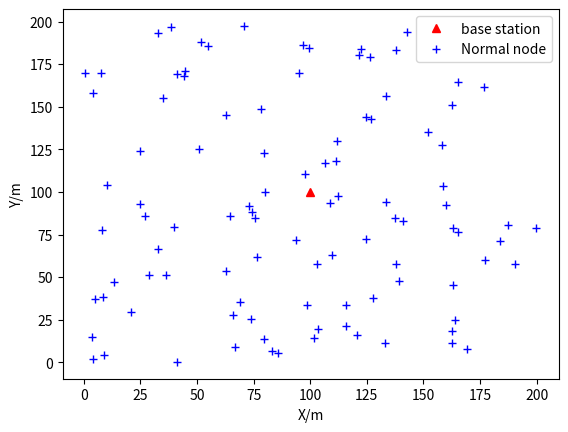
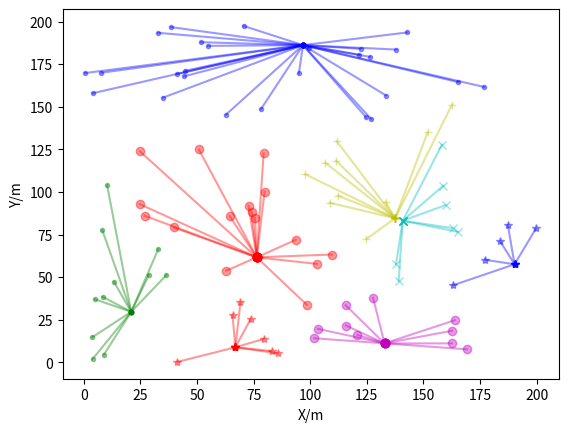
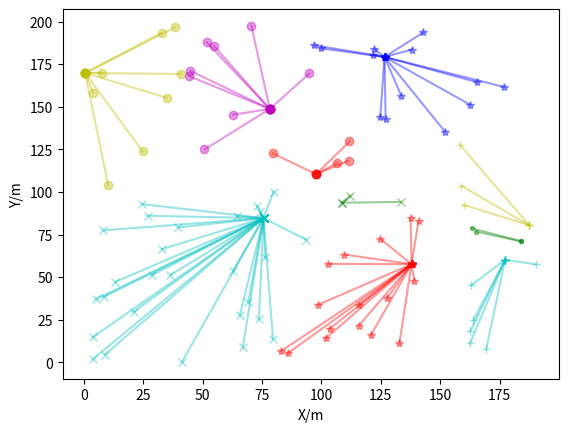
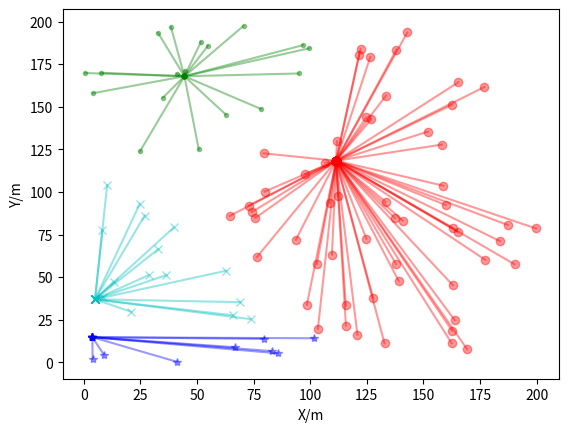
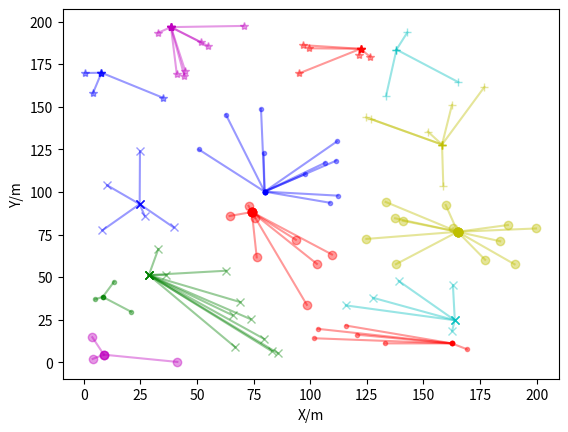
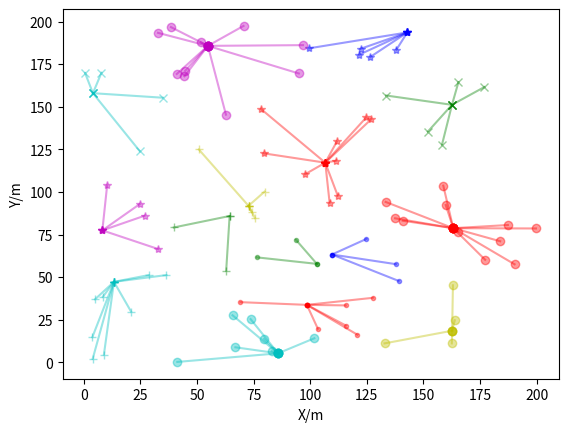
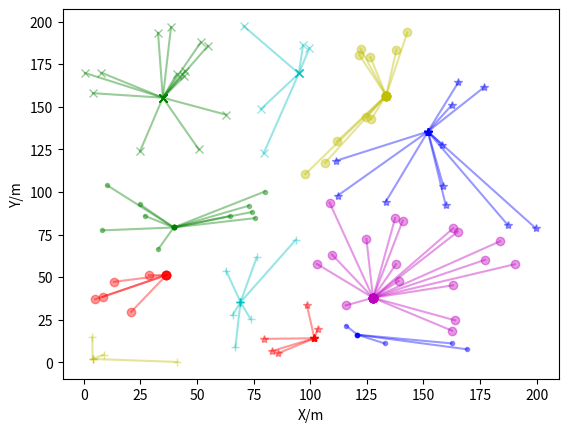
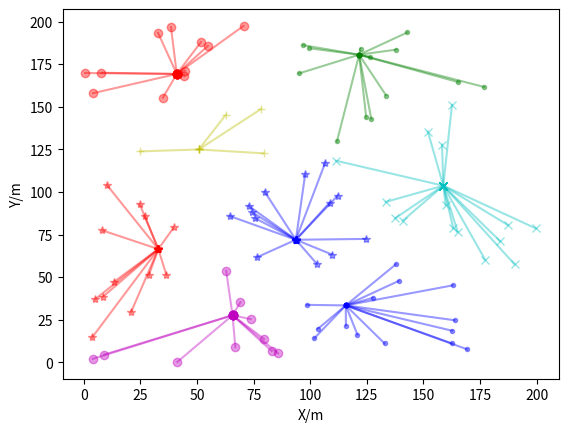
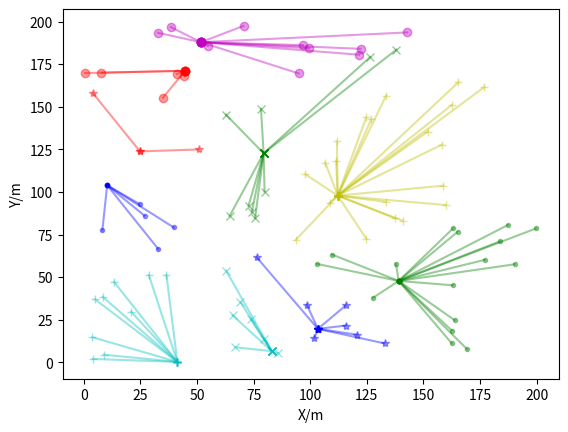
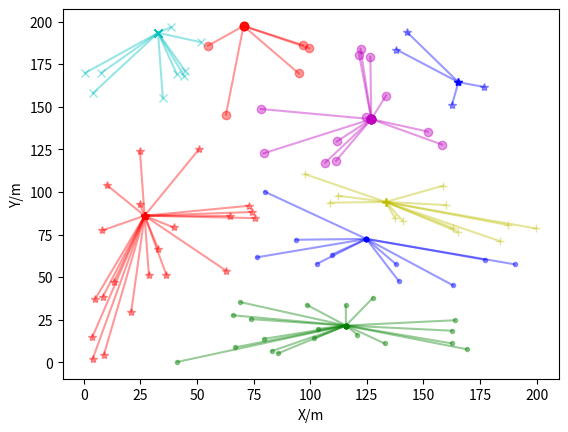
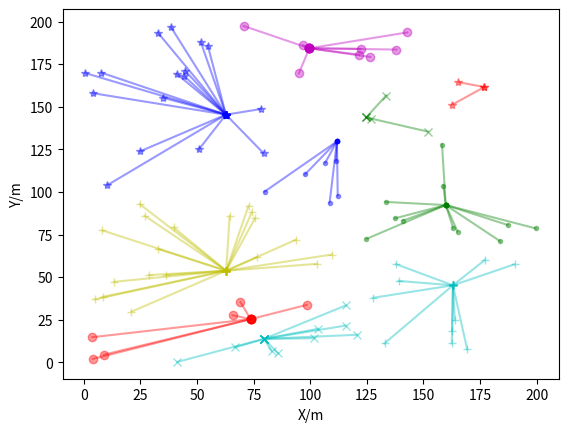
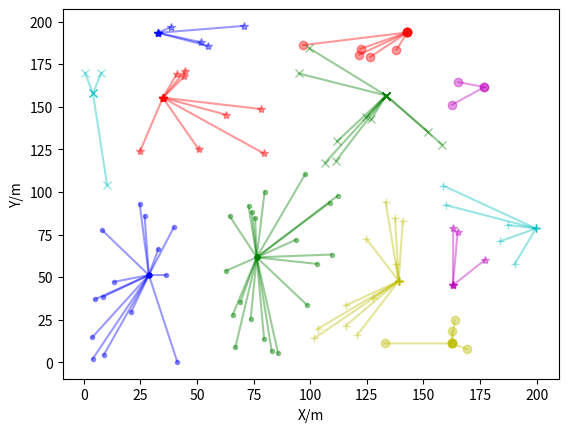
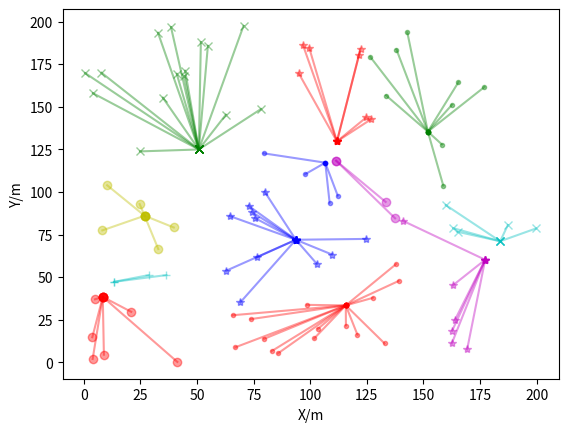
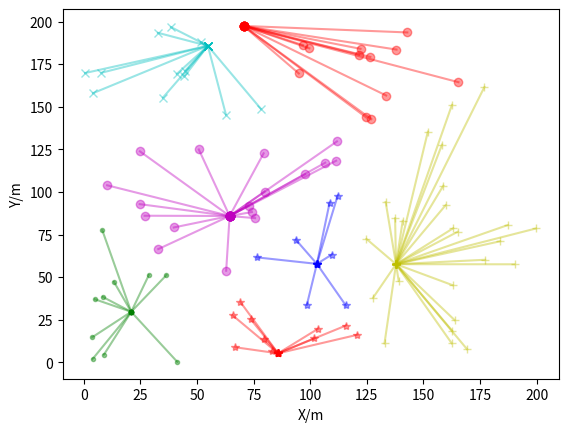
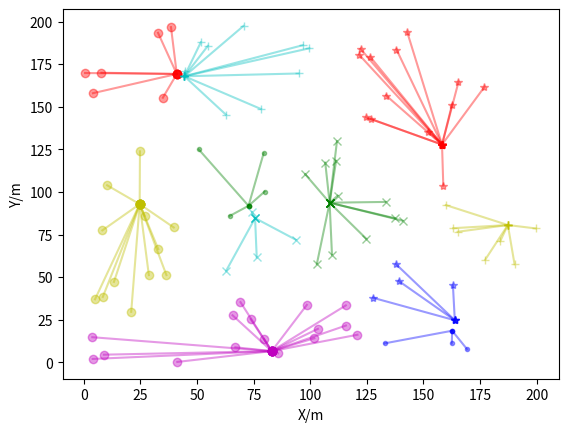
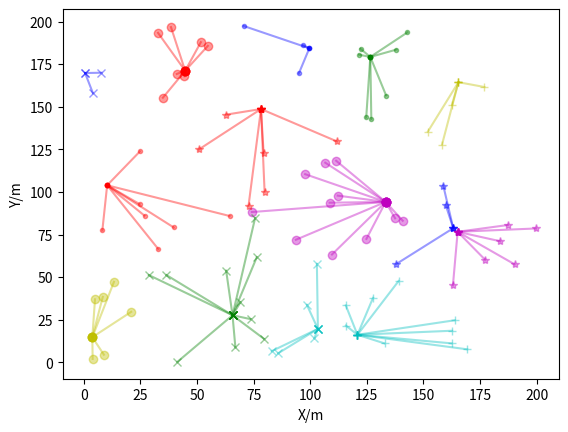

Write the Python code that produced these figures, in order.
#!/usr/bin/env python

'''
=================================================
@Title  ：Leach for WSN
[redacted]
@Date   ：2019-09-27
==================================================
'''
# https://www.geeksforgeeks.org/matplotlib-markers-module-in-python/
# https://stackoverflow.com/questions/22408237/named-colors-in-matplotlib


import numpy as np
import matplotlib.pyplot as plt


class WSN(object):
    """ The network architecture with desired parameters """
    xm = 200  # Length of the yard
    ym = 200  # Width of the yard
    n = 100  # total number of nodes

    sink = None  # Sink node, type is 'Node'
    nodes_list = None  # All sensor nodes set

    # Energy model (all values in Joules)
    # Eelec = ETX = ERX
    ETX = 50 * (10 ** (-9))  # Energy for transferring of each bit:Transmission unit message loss energy:50nJ/bit
    ERX = 50 * (10 ** (-9))  # Energy for receiving of each bit:Receive unit message loss energy:50nJ/bit

    # Transmit Amplifier types
    Efs = 10 * (10 ** (-12))  # Energy of free space model:Free space propagation model:10pJ/bit/m2

    # Energy of multi path model:Multipath attenuation spatial energy model:0.0013pJ/bit/m4
    Emp = 0.0013 * (10 ** (-12))
    EDA = 5 * (10 ** (-9))  # Data aggregation energy:Aggregate energy 5nJ/bit
    f_r = 0.6  # fusion_rate:Fusion rate, 0 means perfect fusion

    # Message
    CM = 3200  # Control message size/bit
    DM = 40960  # Data message size/bit

    # computation of do
    do = np.sqrt(Efs / Emp)  # 87.70580193070293

    # Malicious sensor node
    m_n = 0  # the number of malicious sensor nodes

    # Node State in Network
    n_dead = 0  # The number of dead nodes
    flag_first_dead = 0  # Flag tells that the first node died
    flag_all_dead = 0  # Flag tells that all nodes died
    flag_net_stop = 0  # Flag tells that network stop working:90% nodes died
    round_first_dead = 0  # The round when the first node died
    round_all_dead = 0  # The round when all nodes died
    round_net_stop = 0  # The round when the network stop working

    def dist(x, y):
        """ Determine the one-dimensional distance between two nodes """
        distance = np.sqrt(np.power((x.xm - y.xm), 2) + np.power((x.ym - y.ym), 2))
        return distance

    def trans_energy(data, dis):
        if dis > WSN.do:
            energy = WSN.ETX * data + WSN.Emp * data * (dis ** 4)
        else:  # min_dis <= do
            energy = WSN.ETX * data + WSN.Efs * data * (dis ** 2)
        return energy

    def node_state(r: int):
        nodes = WSN.nodes_list
        n_dead = 0
        for node in nodes:
            if node.energy <= Node.energy_threshold:
                n_dead += 1
                if WSN.flag_first_dead == 0 and n_dead == 1:
                    WSN.flag_first_dead = 1
                    WSN.round_first_dead = r - Leach.r_empty
        if WSN.flag_net_stop == 0 and n_dead >= (WSN.n * 0.9):
            WSN.flag_net_stop = 1
            WSN.round_net_stop = r - Leach.r_empty
        if n_dead == WSN.n - 1:
            WSN.flag_all_dead = 1
            WSN.round_all_dead = r - Leach.r_empty
        WSN.n_dead = n_dead


class Leach(object):
    """ Leach """

    p = 0.1  # Optimal selection Probability of a node to become cluster head
    period = int(1 / p)  # cycle

    cluster_head_list = None  # Cluster head node list
    members = None  # List of non-cluster head members
    cluster = None  # Cluster dictionary: {"cluster head 1": [cluster member], "cluster head 2": [cluster member],...}
    current_round_no = 0  # Current round
    rmax = 2000  # 9999 # default maximum round
    r_empty = 0  # Empty wheel

    def show_cluster(self):
        fig = plt.figure()
        # Set title
        # Set X axis label
        plt.xlabel('X/m')

        # Set Y axis label
        plt.ylabel('Y/m')
        icon = ['o', '*', '.', 'x', '+', 's']
        color = ['r', 'b', 'g', 'c', 'y', 'm']

        # Show each cluster classification list
        i = 0
        nodes = WSN.nodes_list
        for key, value in Leach.cluster.items():
            cluster_head = nodes[int(key)]
            # print("First", i + 1, "The cluster center is:", cluster_head)
            for index in value:
                plt.plot([cluster_head.xm, nodes[index].xm], [cluster_head.ym, nodes[index].ym],
                         c=color[i % 6], marker=icon[i % 5], alpha=0.4)
                # If it is a malicious node
                if index >= WSN.n:
                    plt.plot([nodes[index].xm], [nodes[index].ym], 'dk')
            i += 1
        # Show the drawn picture
        plt.show()

    def optimum_number_of_clusters(self):
        """ Optimal number of cluster heads under perfect fusion """

        N = WSN.n - WSN.n_dead
        M = np.sqrt(WSN.xm * WSN.ym)
        d_toBS = np.sqrt((WSN.sink.xm - WSN.xm) ** 2 +
                         (WSN.sink.ym - WSN.ym) ** 2)
        k_opt = (np.sqrt(N) / np.sqrt(2 * np.pi) *
                 np.sqrt(WSN.Efs / WSN.Emp) *
                 M / (d_toBS ** 2))
        p = int(k_opt) / N
        return p

    def cluster_head_selection(self):
        """ Select the cluster head node according to the threshold """

        nodes = WSN.nodes_list
        n = WSN.n  # Non-malicious node
        heads = Leach.cluster_head_list = []  # List of cluster heads, initialized to empty every round
        members = Leach.members = []  # List of non-cluster members
        p = Leach.p
        r = Leach.current_round_no
        period = Leach.period
        Tn = p / (1 - p * (r % period))  # Threshold Tn
        print(Leach.current_round_no, Tn)
        for i in range(n):
            # After the energy dissipated in a given node reached a set threshold, 
            # that node was considered dead for the remainder of the simulation.
            if nodes[i].energy > Node.energy_threshold:  # Node is not dead
                if nodes[i].G == 0:  # The node is not selected as a cluster head in this period
                    temp_rand = np.random.random()
                    # print(temp_rand)

                    # Nodes with random numbers below the threshold are selected as cluster heads
                    if temp_rand <= Tn:
                        nodes[i].type = "CH"  # This node is the cluster head of the current round of the cycle
                        nodes[i].G = 1  # G is set to 1, this cycle can no longer be selected as the CH or (1/p)-1

                        heads.append(nodes[i])
                        # The node is selected as the cluster head and broadcast this message
                        # Announce cluster-head status, wait for join-request messages
                        max_dis = np.sqrt(WSN.xm ** 2 + WSN.ym ** 2)
                        nodes[i].energy -= WSN.trans_energy(WSN.CM, max_dis)
                        # node may die
                if nodes[i].type == "N":  # The node is not a cluster head node
                    members.append(nodes[i])
        m_n = WSN.m_n
        for i in range(m_n):
            j = n + i
            members.append(nodes[j])
        # If the cluster head is not found in this round
        if not heads:
            Leach.r_empty += 1
            print("---> No cluster head found in this round！")
            # Leach.cluster_head_selection()
        print("The number of CHs is:", len(heads), (WSN.n - WSN.n_dead))
        return None  # heads, members

    def cluster_formation(self):
        """ Cluster classification """
        nodes = WSN.nodes_list
        heads = Leach.cluster_head_list
        members = Leach.members
        cluster = Leach.cluster = {}  # Cluster dictionary initialization
        # There is no cluster head in this round, and no cluster is formed
        if not heads:
            return None
        # If the cluster head exists, use the cluster head id as the key value of the cluster dictionary
        for head in heads:
            cluster[str(head.id)] = []  # Empty list of members
        # print("Classification dictionary with cluster head only:", cluster)
        # Traverse non-cluster head nodes and build clusters

        for member in members:
            # Pick the node with the smallest distance
            min_dis = np.sqrt(WSN.xm ** 2 + WSN.ym ** 2)  # Broadcast radius in the cluster head node area
            head_id = None
            # Receive all cluster head information
            # wait for cluster-head announcements
            member.energy -= WSN.ERX * WSN.CM * len(heads)
            # Judge the distance to each cluster head and add the cluster head with the smallest distance
            for head in heads:
                tmp = WSN.dist(member, head)
                if tmp <= min_dis:
                    min_dis = tmp
                    head_id = head.id
            member.head_id = head_id  # Cluster head found
            # Send joining information to notify its cluster head to become its member
            # send join-request messages to chosen cluster-head
            member.energy -= WSN.trans_energy(WSN.CM, min_dis)
            # Cluster head receives join message
            # wait for join-request messages
            head = nodes[head_id]
            head.energy -= WSN.ERX * WSN.CM
            cluster[str(head_id)].append(member.id)  # Add to the corresponding cluster head of the clustering class
        # Assign each node in the cluster the time point to pass data to it
        # Create a TDMA schedule and this schedule is broadcast back to the nodes in the cluster.
        for key, values in cluster.items():
            head = nodes[int(key)]
            if not values:
                # If there are cluster members, the CH sends schedule by broadcasting
                max_dis = np.sqrt(WSN.xm ** 2 + WSN.ym ** 2)
                head.energy -= WSN.trans_energy(WSN.CM, max_dis)
                for x in values:
                    member = nodes[int(x)]
                    # wait for schedule from cluster-head
                    member.energy -= WSN.ERX * WSN.CM
        #        print(cluster)
        return None  # cluster

    def set_up_phase(self):
        Leach.cluster_head_selection(self)
        Leach.cluster_formation(self)

    def steady_state_phase(self):
        """ The cluster members send data to the cluster head, the cluster head gathers the data
        and then sends the data to the sink node """
        nodes = WSN.nodes_list
        cluster = Leach.cluster
        # If no clusters are formed this round, exit
        if not cluster:
            return None
        for key, values in cluster.items():
            head = nodes[int(key)]
            n_member = len(values)  # Number of cluster members
            # The members of the cluster send data to the cluster head node
            for x in values:
                member = nodes[int(x)]
                dis = WSN.dist(member, head)
                member.energy -= WSN.trans_energy(WSN.DM, dis)  # Cluster members send data
                head.energy -= WSN.ERX * WSN.DM  # Cluster head receives data
            d_h2s = WSN.dist(head, WSN.sink)  # The distance of from head to sink
            if n_member == 0:  # If there is no cluster member, only the cluster head collects its own information and sends it to the base station
                energy = WSN.trans_energy(WSN.DM, d_h2s)
            else:
                new_data = WSN.DM * (
                        n_member + 1)  # In addition to the data collected by the cluster head itself, a new data packet after fusion
                E_DA = WSN.EDA * new_data  # Energy consumption of aggregated data
                if WSN.f_r == 0:  # f_r is 0 represents perfect integration of data
                    new_data_ = WSN.DM
                else:
                    new_data_ = new_data * WSN.f_r
                E_Trans = WSN.trans_energy(new_data_, d_h2s)
                energy = E_DA + E_Trans
            head.energy -= energy

    def leach(self):
        Leach.set_up_phase(self)
        Leach.steady_state_phase(self)

    def run_leach(self):
        for r in range(Leach.rmax):
            Leach.current_round_no = r
            nodes_list = WSN.nodes_list

            # When a new cycle starts, G is reset to 0 for all nodes
            if (r % Leach.period) == 0:
                print("================== NEW CYCLE ==================")
                for node in nodes_list:
                    node.G = 0

            # At the beginning of each round, the node type is reset to non-cluster head node
            for node in nodes_list:
                node.type = "N"

            Leach.leach(self)
            WSN.node_state(r)
            if WSN.flag_all_dead:
                print("================== ALL DEAD ==================")
                break
            Leach.show_cluster(self)


class Node(object):
    """ Sensor Node """
    energy_init = 0.5  # initial energy of a node

    # After the energy dissipated in a given node reaches a set threshold,
    # that node will be considered dead for the remainder of the simulation.
    energy_threshold = 0.001

    def __init__(self):
        """ Create the node with default attributes """
        self.id = None  # Node ID
        self.xm = np.random.random() * WSN.xm
        self.ym = np.random.random() * WSN.ym

        self.energy = 0.5  # initial energy of a node
        self.type = "N"  # "N" = Normal Node (Non-CH)

        # G is the set of nodes that have not been cluster-heads in the last 1/p rounds.
        # the flag determines whether it's a CH or not.
        # In each cycle, this flag is 0 means it is not selected as the cluster head,
        # 1 means it is selected as the cluster head
        self.G = 0

        self.head_id = None  # The id of its CH：Subordinate cluster, None Means that no cluster has been added

    def init_nodes(self):
        """ Initialize attributes of every node in order """
        nodes_list = []

        # Initial common node
        for i in range(WSN.n):
            node = Node()
            node.id = i
            nodes_list.append(node)
        # Initial sink node
        sink = Node()
        sink.id = -1
        sink.xm = 0.5 * WSN.xm  # x coordination of base station
        sink.ym = 0.5 * WSN.ym  # y coordination of base station

        # Add to WSN
        WSN.nodes_list = nodes_list
        WSN.sink = sink

    def init_malicious_nodes(self):
        """ Initialize attributes of every malicious node in order """

        for i in range(WSN.m_n):
            node = Node()
            node.id = WSN.n + i
            WSN.nodes_list.append(node)

    def plot_wsn(self):
        nodes = WSN.nodes_list
        n = WSN.n
        m_n = WSN.m_n

        # base station
        sink = WSN.sink
        plt.plot([sink.xm], [sink.ym], 'r^', label="base station")

        # Normal node
        n_flag = True
        for i in range(n):
            if n_flag:
                plt.plot([nodes[i].xm], [nodes[i].ym], 'b+', label='Normal node')
                n_flag = False
            else:
                plt.plot([nodes[i].xm], [nodes[i].ym], 'b+')

        # Malicious node
        m_flag = True
        for i in range(m_n):
            j = n + i
            if m_flag:
                plt.plot([nodes[j].xm], [nodes[j].ym], 'kd', label='Malicious node')
                m_flag = False
            else:
                plt.plot([nodes[j].xm], [nodes[j].ym], 'kd')
        plt.legend()
        plt.xlabel('X/m')
        plt.ylabel('Y/m')
        plt.savefig('0.png', bbox_inches='tight')
        plt.show()


def main():
    Node().init_nodes()
    Node().init_malicious_nodes()
    Node().plot_wsn()  # this will plot all the nodes and sink only. This is before simulation starts

    Leach().run_leach()

    print("The first node died in Round %d!" % (WSN.round_first_dead))
    print("The network stop working in Round %d!" % (WSN.round_net_stop))
    print("All nodes died in Round %d!" % (WSN.round_all_dead))


def test():
    import matplotlib.pyplot as plt
    # x axis values
    x = [1, 2, 3, 4, 5, 6]
    # corresponding y axis values
    y = [2, 4, 1, 5, 2, 6]
    # plotting the points
    plt.plot(x, y, 'kp')
    #
    # # setting x and y axis range
    # plt.ylim(1, 8)
    # plt.xlim(1, 8)
    # naming the x axis
    plt.xlabel('x - axis')
    # naming the y axis
    plt.ylabel('y - axis')
    # giving a title to my graph
    plt.title('Some cool customizations!')
    # function to show the plot
    plt.show()


if __name__ == '__main__':
    main()
    # test()
